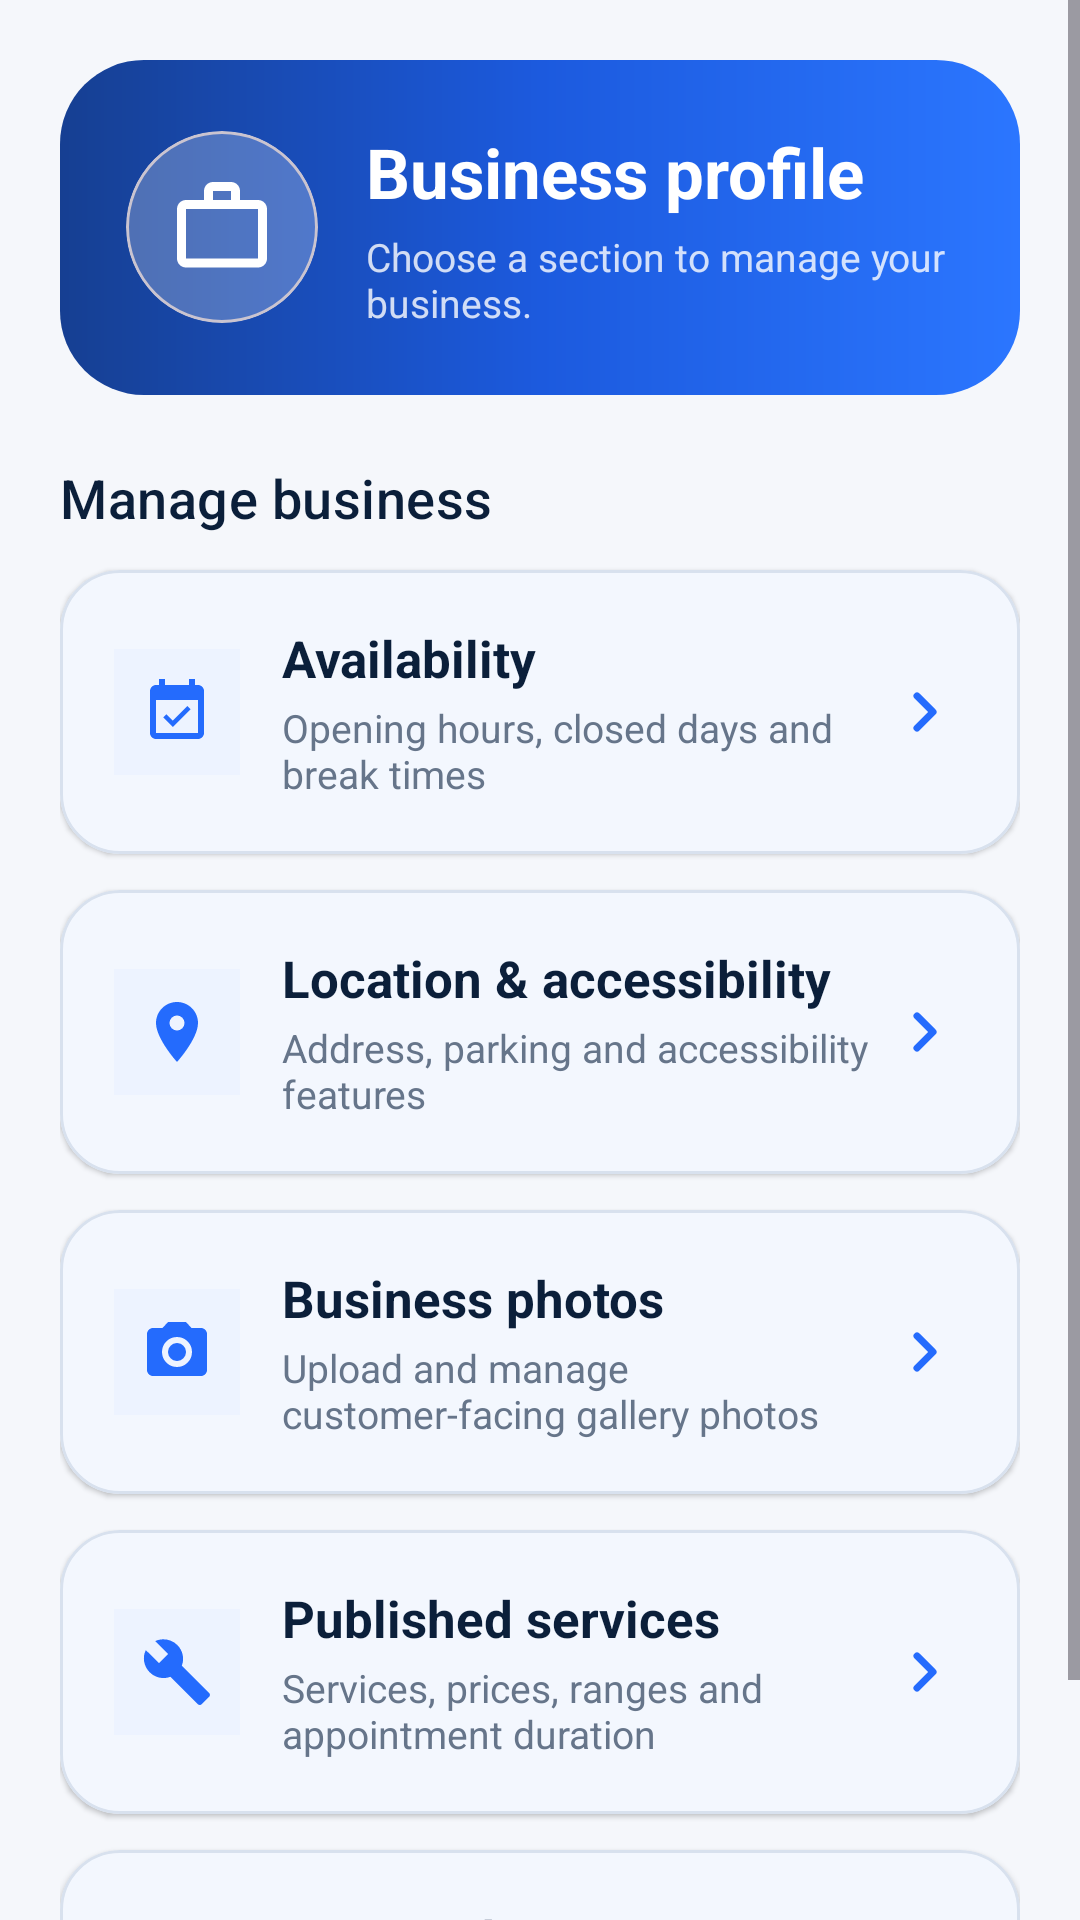

This screen was rendered from an Android layout file. Write that file and the resources it references.
<!-- AndroidManifest.xml: application theme Theme.TrackSter -->
<!-- res/layout/fragment_business_services.xml -->
<?xml version="1.0" encoding="utf-8"?>
<ScrollView xmlns:android="http://schemas.android.com/apk/res/android" xmlns:app="http://schemas.android.com/apk/res-auto"
    android:layout_width="match_parent" android:layout_height="match_parent" android:background="@color/trackster_surface" android:fillViewport="true">
    <LinearLayout android:layout_width="match_parent" android:layout_height="wrap_content" android:orientation="vertical" android:padding="20dp">
        <LinearLayout android:layout_width="match_parent" android:layout_height="wrap_content" android:background="@drawable/bg_dashboard_hero" android:gravity="center_vertical" android:orientation="horizontal" android:padding="22dp">
            <com.google.android.material.card.MaterialCardView android:layout_width="64dp" android:layout_height="64dp" app:cardBackgroundColor="@color/trackster_white_24" app:cardCornerRadius="32dp" app:cardElevation="0dp">
                <ImageView android:id="@+id/iv_business_logo" android:layout_width="match_parent" android:layout_height="match_parent" android:contentDescription="@string/business_logo" android:padding="14dp" android:scaleType="centerCrop" android:src="@drawable/ic_business" app:tint="@color/white" />
            </com.google.android.material.card.MaterialCardView>
            <LinearLayout android:layout_width="0dp" android:layout_height="wrap_content" android:layout_marginStart="16dp" android:layout_weight="1" android:orientation="vertical">
                <TextView android:id="@+id/tv_business_hub_name" android:layout_width="match_parent" android:layout_height="wrap_content" android:text="@string/business_profile_title" android:textColor="@color/white" android:textSize="23sp" android:textStyle="bold" />
                <TextView android:layout_width="match_parent" android:layout_height="wrap_content" android:layout_marginTop="4dp" android:text="@string/business_hub_subtitle" android:textColor="@color/trackster_white_80" android:textSize="13sp" />
            </LinearLayout>
        </LinearLayout>

        <TextView style="@style/Trackster.Text.Section" android:layout_width="match_parent" android:layout_height="wrap_content" android:layout_marginTop="22dp" android:text="@string/business_manage_title" />

        <com.google.android.material.card.MaterialCardView android:id="@+id/card_manage_availability" style="@style/Trackster.Card.Surface" android:layout_width="match_parent" android:layout_height="wrap_content" android:layout_marginTop="12dp" android:clickable="true" android:focusable="true" android:foreground="?attr/selectableItemBackground">
            <LinearLayout android:layout_width="match_parent" android:layout_height="wrap_content" android:gravity="center_vertical" android:orientation="horizontal" android:padding="18dp">
                <ImageView android:layout_width="42dp" android:layout_height="42dp" android:background="@color/trackster_blue_light" android:contentDescription="@null" android:importantForAccessibility="no" android:padding="9dp" android:src="@drawable/ic_appointments" app:tint="@color/trackster_blue" />
                <LinearLayout android:layout_width="0dp" android:layout_height="wrap_content" android:layout_marginStart="14dp" android:layout_weight="1" android:orientation="vertical">
                    <TextView android:layout_width="match_parent" android:layout_height="wrap_content" android:text="@string/availability_title" android:textColor="@color/trackster_navy" android:textSize="17sp" android:textStyle="bold" />
                    <TextView android:layout_width="match_parent" android:layout_height="wrap_content" android:layout_marginTop="3dp" android:text="@string/manage_availability_subtitle" android:textColor="@color/trackster_text_secondary" android:textSize="13sp" />
                </LinearLayout>
                <ImageView android:layout_width="28dp" android:layout_height="28dp" android:contentDescription="@null" android:src="@drawable/ic_chevron_forward" app:tint="@color/trackster_blue" />
            </LinearLayout>
        </com.google.android.material.card.MaterialCardView>

        <com.google.android.material.card.MaterialCardView android:id="@+id/card_manage_location" style="@style/Trackster.Card.Surface" android:layout_width="match_parent" android:layout_height="wrap_content" android:layout_marginTop="12dp" android:clickable="true" android:focusable="true" android:foreground="?attr/selectableItemBackground">
            <LinearLayout android:layout_width="match_parent" android:layout_height="wrap_content" android:gravity="center_vertical" android:orientation="horizontal" android:padding="18dp">
                <ImageView android:layout_width="42dp" android:layout_height="42dp" android:background="@color/trackster_blue_light" android:contentDescription="@null" android:importantForAccessibility="no" android:padding="9dp" android:src="@drawable/ic_location" app:tint="@color/trackster_blue" />
                <LinearLayout android:layout_width="0dp" android:layout_height="wrap_content" android:layout_marginStart="14dp" android:layout_weight="1" android:orientation="vertical">
                    <TextView android:layout_width="match_parent" android:layout_height="wrap_content" android:text="@string/location_accessibility_title" android:textColor="@color/trackster_navy" android:textSize="17sp" android:textStyle="bold" />
                    <TextView android:layout_width="match_parent" android:layout_height="wrap_content" android:layout_marginTop="3dp" android:text="@string/manage_location_subtitle" android:textColor="@color/trackster_text_secondary" android:textSize="13sp" />
                </LinearLayout>
                <ImageView android:layout_width="28dp" android:layout_height="28dp" android:contentDescription="@null" android:src="@drawable/ic_chevron_forward" app:tint="@color/trackster_blue" />
            </LinearLayout>
        </com.google.android.material.card.MaterialCardView>

        <com.google.android.material.card.MaterialCardView android:id="@+id/card_manage_photos" style="@style/Trackster.Card.Surface" android:layout_width="match_parent" android:layout_height="wrap_content" android:layout_marginTop="12dp" android:clickable="true" android:focusable="true" android:foreground="?attr/selectableItemBackground">
            <LinearLayout android:layout_width="match_parent" android:layout_height="wrap_content" android:gravity="center_vertical" android:orientation="horizontal" android:padding="18dp">
                <ImageView android:layout_width="42dp" android:layout_height="42dp" android:background="@color/trackster_blue_light" android:contentDescription="@null" android:importantForAccessibility="no" android:padding="9dp" android:src="@drawable/ic_camera" app:tint="@color/trackster_blue" />
                <LinearLayout android:layout_width="0dp" android:layout_height="wrap_content" android:layout_marginStart="14dp" android:layout_weight="1" android:orientation="vertical">
                    <TextView android:layout_width="match_parent" android:layout_height="wrap_content" android:text="@string/photos_title" android:textColor="@color/trackster_navy" android:textSize="17sp" android:textStyle="bold" />
                    <TextView android:layout_width="match_parent" android:layout_height="wrap_content" android:layout_marginTop="3dp" android:text="@string/manage_photos_subtitle" android:textColor="@color/trackster_text_secondary" android:textSize="13sp" />
                </LinearLayout>
                <ImageView android:layout_width="28dp" android:layout_height="28dp" android:contentDescription="@null" android:src="@drawable/ic_chevron_forward" app:tint="@color/trackster_blue" />
            </LinearLayout>
        </com.google.android.material.card.MaterialCardView>

        <com.google.android.material.card.MaterialCardView android:id="@+id/card_manage_services" style="@style/Trackster.Card.Surface" android:layout_width="match_parent" android:layout_height="wrap_content" android:layout_marginTop="12dp" android:clickable="true" android:focusable="true" android:foreground="?attr/selectableItemBackground">
            <LinearLayout android:layout_width="match_parent" android:layout_height="wrap_content" android:gravity="center_vertical" android:orientation="horizontal" android:padding="18dp">
                <ImageView android:layout_width="42dp" android:layout_height="42dp" android:background="@color/trackster_blue_light" android:contentDescription="@null" android:importantForAccessibility="no" android:padding="9dp" android:src="@drawable/ic_services" app:tint="@color/trackster_blue" />
                <LinearLayout android:layout_width="0dp" android:layout_height="wrap_content" android:layout_marginStart="14dp" android:layout_weight="1" android:orientation="vertical">
                    <TextView android:layout_width="match_parent" android:layout_height="wrap_content" android:text="@string/services_published_title" android:textColor="@color/trackster_navy" android:textSize="17sp" android:textStyle="bold" />
                    <TextView android:layout_width="match_parent" android:layout_height="wrap_content" android:layout_marginTop="3dp" android:text="@string/manage_services_subtitle" android:textColor="@color/trackster_text_secondary" android:textSize="13sp" />
                </LinearLayout>
                <ImageView android:layout_width="28dp" android:layout_height="28dp" android:contentDescription="@null" android:src="@drawable/ic_chevron_forward" app:tint="@color/trackster_blue" />
            </LinearLayout>
        </com.google.android.material.card.MaterialCardView>

        <com.google.android.material.card.MaterialCardView android:id="@+id/card_manage_reviews" style="@style/Trackster.Card.Surface" android:layout_width="match_parent" android:layout_height="wrap_content" android:layout_marginTop="12dp" android:clickable="true" android:focusable="true" android:foreground="?attr/selectableItemBackground">
            <LinearLayout android:layout_width="match_parent" android:layout_height="wrap_content" android:gravity="center_vertical" android:orientation="horizontal" android:padding="18dp">
                <ImageView android:layout_width="42dp" android:layout_height="42dp" android:background="@color/trackster_blue_light" android:contentDescription="@null" android:importantForAccessibility="no" android:padding="9dp" android:src="@drawable/ic_star" app:tint="@color/trackster_blue" />
                <LinearLayout android:layout_width="0dp" android:layout_height="wrap_content" android:layout_marginStart="14dp" android:layout_weight="1" android:orientation="vertical">
                    <TextView android:layout_width="match_parent" android:layout_height="wrap_content" android:text="@string/business_received_reviews" android:textColor="@color/trackster_navy" android:textSize="17sp" android:textStyle="bold" />
                    <TextView android:layout_width="match_parent" android:layout_height="wrap_content" android:layout_marginTop="3dp" android:text="@string/manage_reviews_subtitle" android:textColor="@color/trackster_text_secondary" android:textSize="13sp" />
                </LinearLayout>
                <ImageView android:layout_width="28dp" android:layout_height="28dp" android:contentDescription="@null" android:src="@drawable/ic_chevron_forward" app:tint="@color/trackster_blue" />
            </LinearLayout>
        </com.google.android.material.card.MaterialCardView>
    </LinearLayout>
</ScrollView>
<!-- resources referenced by this layout -->
<resources>
  <color name="trackster_blue">#246BFD</color>
  <color name="trackster_blue_light">#EDF3FF</color>
  <color name="trackster_navy">#0B1F3A</color>
  <color name="trackster_surface">#F5F7FB</color>
  <color name="trackster_text_secondary">#66758A</color>
  <color name="trackster_white_24">#3DFFFFFF</color>
  <color name="trackster_white_80">#CCFFFFFF</color>
  <color name="white">#FFFFFFFF</color>
  <!-- drawable bg_dashboard_hero (drawable) -->
  <?xml version="1.0" encoding="utf-8"?>
  <shape xmlns:android="http://schemas.android.com/apk/res/android" android:shape="rectangle">
      <corners android:radius="28dp" />
      <gradient
          android:angle="0"
          android:startColor="#163F92"
          android:centerColor="#1C5ADE"
          android:endColor="#2B76FF" />
  </shape>
  <!-- drawable ic_location (drawable) -->
  <vector xmlns:android="http://schemas.android.com/apk/res/android" android:width="24dp" android:height="24dp" android:viewportWidth="24" android:viewportHeight="24">
      <path android:fillColor="#FF000000" android:pathData="M12,2C8.13,2 5,5.13 5,9c0,5.25 7,13 7,13s7,-7.75 7,-13c0,-3.87 -3.13,-7 -7,-7zM12,11.5A2.5,2.5 0,1 1,12 6.5a2.5,2.5 0,0 1,0 5z" />
  </vector>
  <!-- drawable ic_star (drawable) -->
  <vector xmlns:android="http://schemas.android.com/apk/res/android" android:width="24dp" android:height="24dp" android:viewportWidth="24" android:viewportHeight="24">
      <path android:fillColor="#000000" android:pathData="M12,17.27L18.18,21l-1.64,-7.03L22,9.24l-7.19,-0.61L12,2 9.19,8.63 2,9.24l5.46,4.73L5.82,21z" />
  </vector>
  <string name="availability_title">Availability</string>
  <string name="business_hub_subtitle">Choose a section to manage your business.</string>
  <string name="business_logo">Business logo</string>
  <string name="business_manage_title">Manage business</string>
  <string name="business_profile_title">Business profile</string>
  <string name="business_received_reviews">Received reviews</string>
  <string name="location_accessibility_title">Location &amp; accessibility</string>
  <string name="manage_availability_subtitle">Opening hours, closed days and break times</string>
  <string name="manage_location_subtitle">Address, parking and accessibility features</string>
  <string name="manage_photos_subtitle">Upload and manage customer-facing gallery photos</string>
  <string name="manage_reviews_subtitle">See ratings and comments from completed customers</string>
  <string name="manage_services_subtitle">Services, prices, ranges and appointment duration</string>
  <string name="photos_title">Business photos</string>
  <string name="services_published_title">Published services</string>
  <style name="Trackster.Card.Surface" parent="Widget.Material3.CardView.Elevated">
          <item name="cardBackgroundColor">@color/trackster_card</item>
          <item name="cardCornerRadius">20dp</item>
          <item name="cardElevation">1dp</item>
          <item name="strokeColor">@color/trackster_outline</item>
          <item name="strokeWidth">1dp</item>
      </style>
  <style name="Trackster.Text.Section" parent="TextAppearance.Material3.TitleMedium">
          <item name="android:fontFamily">sans-serif-medium</item>
          <item name="android:textColor">@color/trackster_navy</item>
          <item name="android:textSize">18sp</item>
      </style>
  <style name="Theme.TrackSter" parent="Base.Theme.TrackSter" />
  <color name="trackster_card">#FFFFFFFF</color>
  <color name="trackster_outline">#D8E1EE</color>
  <color name="trackster_cyan">#14B8D4</color>
  <color name="trackster_blue_dark">#102A56</color>
</resources>
